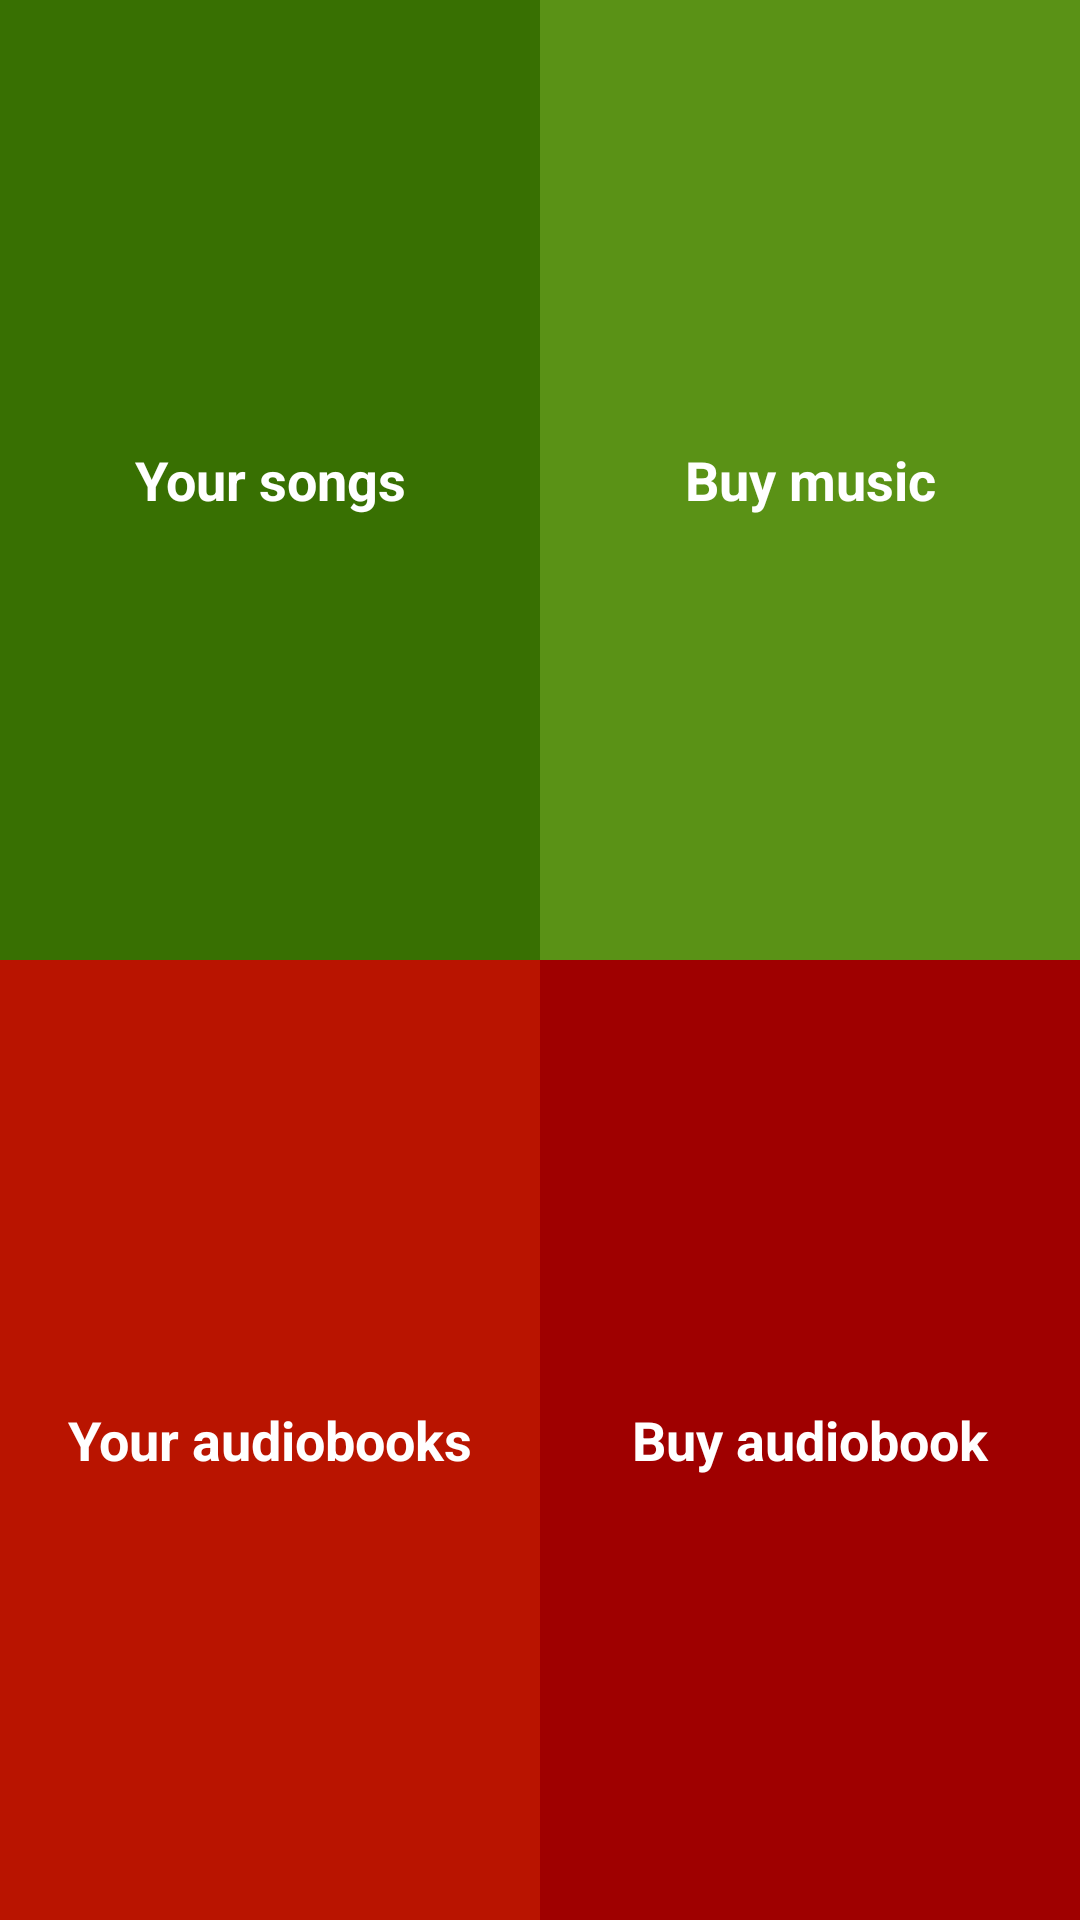

The Android layout XML behind this screen, and the referenced resources:
<!-- AndroidManifest.xml: application theme AppTheme -->
<!-- res/layout/activity_main.xml -->
<?xml version="1.0" encoding="utf-8"?>
<LinearLayout
    xmlns:android="http://schemas.android.com/apk/res/android"
    xmlns:tools="http://schemas.android.com/tools"
    android:layout_width="match_parent"
    android:layout_height="match_parent"
    android:orientation="vertical"
    >
    <LinearLayout
        android:layout_width="match_parent"
        android:layout_height="0dp"
        android:layout_weight="1"
        android:orientation="horizontal">

        <Button
            android:id="@+id/songsBtn"
            style="@style/ButtonStyle"
            android:background="@color/btn1"
            android:text="@string/musicBtn"/>
        <Button
            android:id="@+id/buyMusicBtn"
            style="@style/ButtonStyle"
            android:text="@string/musicStoreBtn"
            android:background="@color/btn2"
            />
    </LinearLayout>
    <LinearLayout
        android:layout_width="match_parent"
        android:layout_height="0dp"
        android:layout_weight="1"
        android:orientation="horizontal">

        <Button
            android:id="@+id/audiobookBtn"
            style="@style/ButtonStyle"
            android:text="@string/audiobookBtn"
            android:background="@color/btn3"
            />
        <Button
            android:id="@+id/buyAudiobookBtn"
            style="@style/ButtonStyle"
            android:text="@string/audiobookStoreBtn"
            android:background="@color/btn4"
            />
    </LinearLayout>


</LinearLayout>
<!-- resources referenced by this layout -->
<resources>
  <color name="btn1">#387002</color>
  <color name="btn2">#5a9216</color>
  <color name="btn3">#b91400</color>
  <color name="btn4">#9f0000</color>
  <string name="audiobookBtn">Your audiobooks</string>
  <string name="audiobookStoreBtn">Buy audiobook</string>
  <string name="musicBtn">Your songs</string>
  <string name="musicStoreBtn">Buy music</string>
  <style name="ButtonStyle">
          <item name="android:layout_width">0dp</item>
          <item name="android:layout_height">match_parent</item>
          <item name="android:layout_weight">1</item>
          <item name="android:textColor">@android:color/white</item>
          <item name="android:textStyle">bold</item>
          <item name="android:textAppearance">?android:textAppearanceMedium</item>
      </style>
  <style name="AppTheme" parent="Theme.AppCompat.Light.DarkActionBar">
          
          <item name="colorPrimary">@color/colorPrimary</item>
          <item name="colorPrimaryDark">@color/colorPrimaryDark</item>
          <item name="colorAccent">@color/colorAccent</item>
      </style>
  <color name="colorPrimary">#3F51B5</color>
  <color name="colorPrimaryDark">#303F9F</color>
  <color name="colorAccent">#FF4081</color>
</resources>
